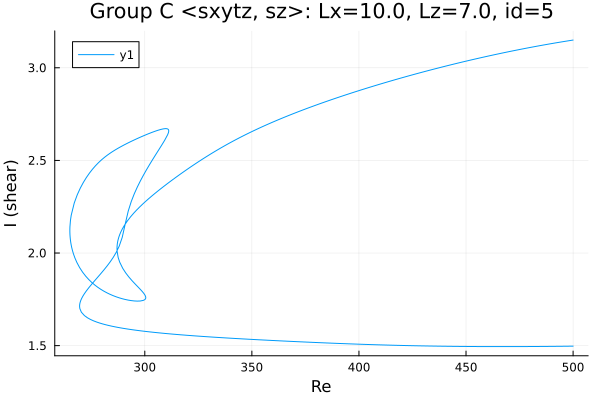

The table this chart was drawn from, first rows:
Re, shear
500.0, 3.15
498.7, 3.147
497.2, 3.145
495.8, 3.142
494.4, 3.139
493, 3.137
491.6, 3.134
490.2, 3.131
488.8, 3.128
487.3, 3.125
485.9, 3.122
484.5, 3.119
483.1, 3.117
481.7, 3.113
480.3, 3.11
478.9, 3.107
477.4, 3.104
476, 3.101
474.6, 3.098
473.2, 3.094
471.8, 3.091
470.4, 3.088
469, 3.084
467.5, 3.081
466.1, 3.078
464.7, 3.074
463.3, 3.071
461.9, 3.067
460.5, 3.064
459.1, 3.06
457.6, 3.056
456.2, 3.053
454.8, 3.049
453.4, 3.045
452, 3.041
450.6, 3.037
449.2, 3.034
447.7, 3.03
446.3, 3.026
444.9, 3.022
443.5, 3.018
442.1, 3.014
440.7, 3.01
439.3, 3.005
437.8, 3.001
436.4, 2.997
435, 2.993
433.6, 2.989
432.2, 2.984
430.8, 2.98
429.4, 2.976
427.9, 2.971
426.5, 2.967
425.1, 2.962
423.7, 2.958
422.3, 2.953
420.9, 2.949
419.5, 2.944
418, 2.939
416.6, 2.935
... 590 more rows
